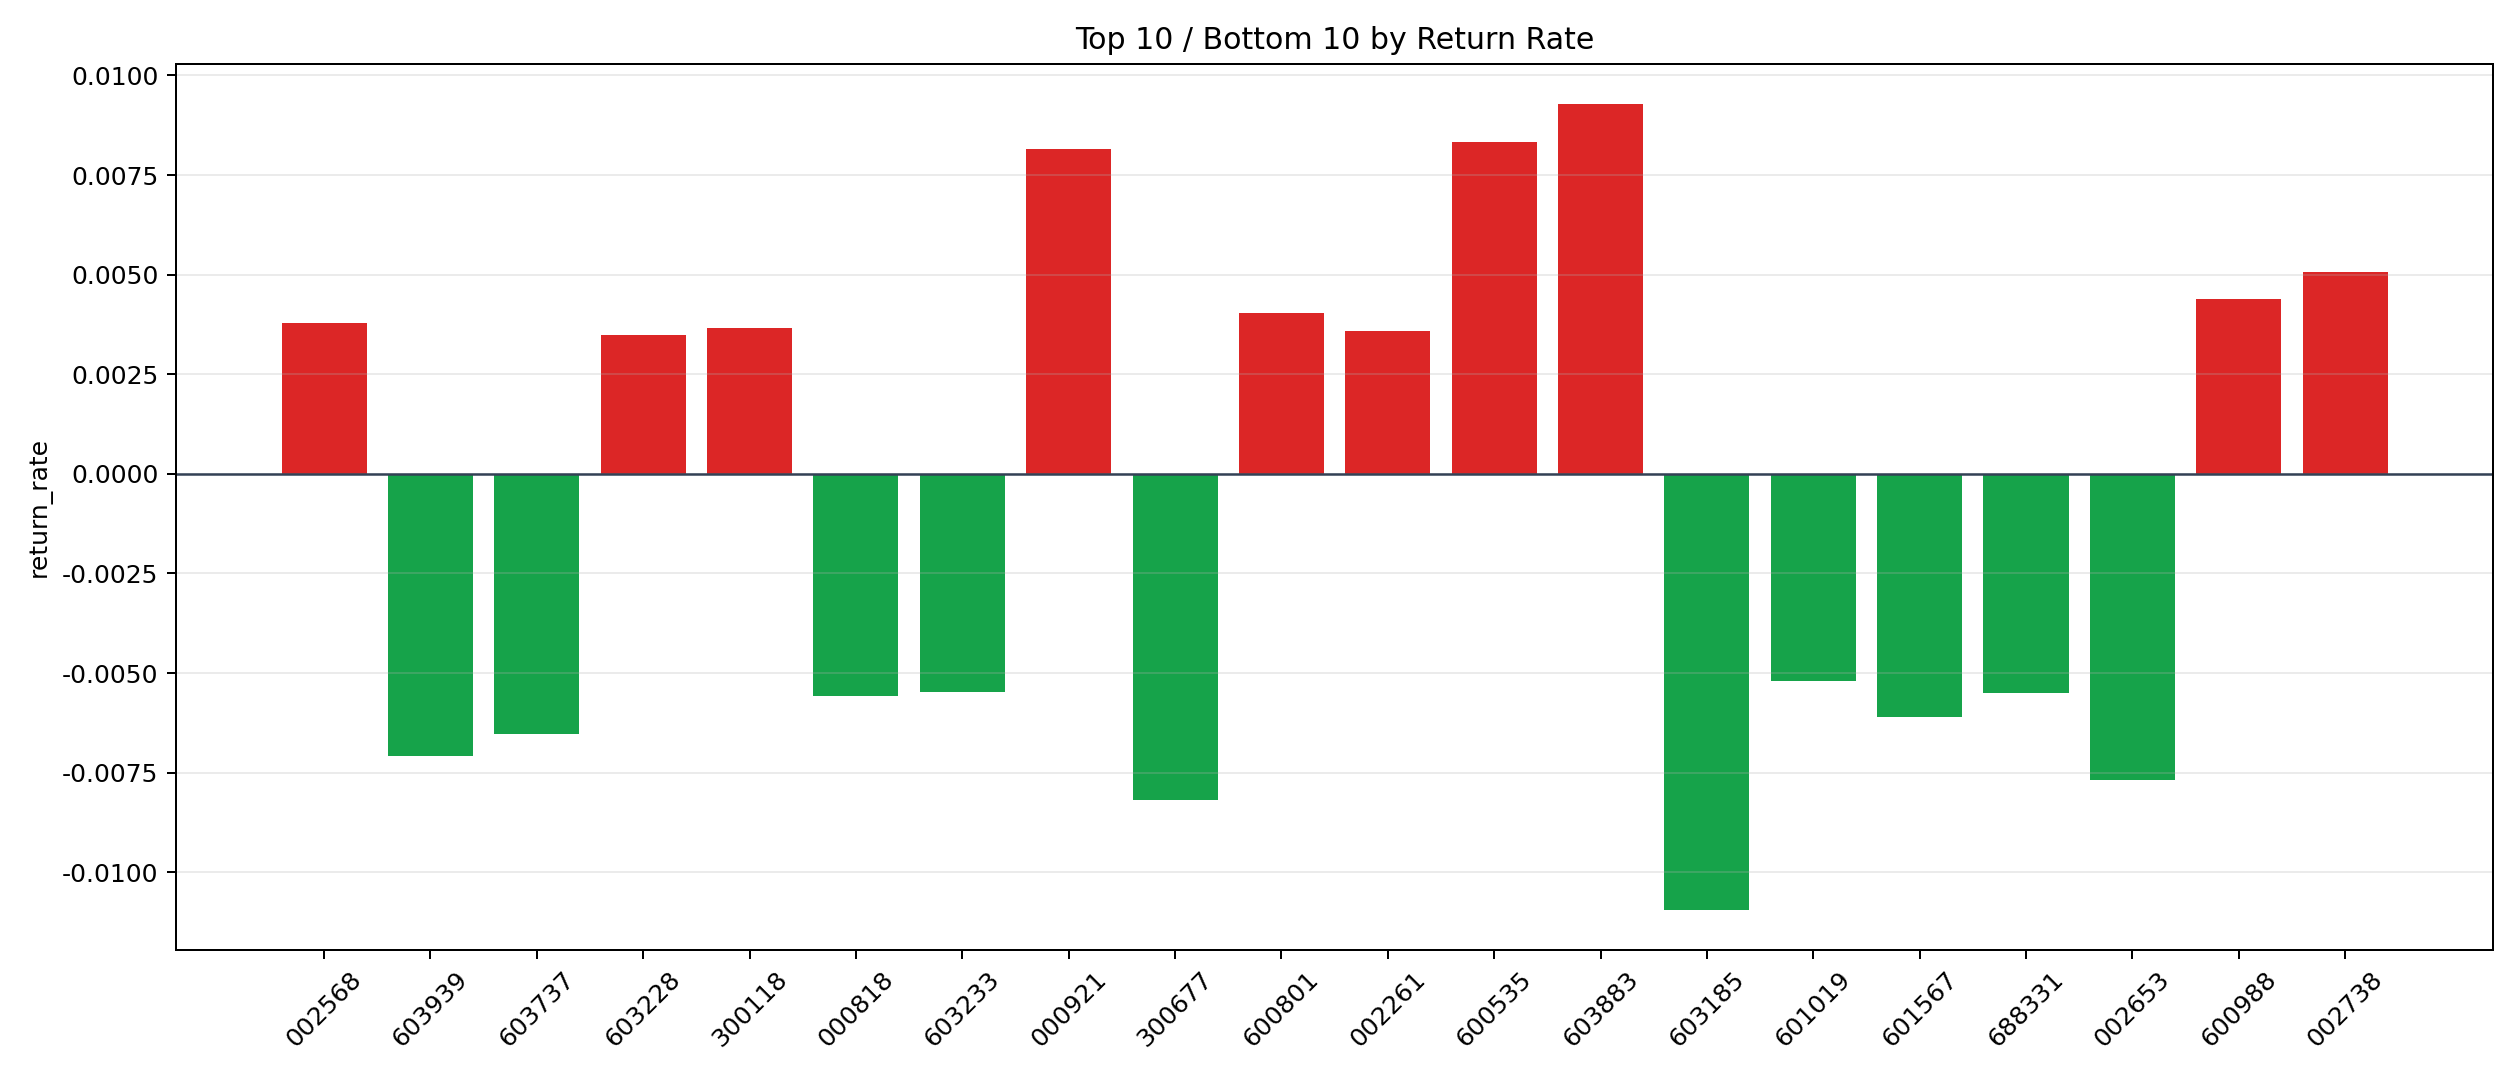

Values plotted in this chart, from the file beside it:
symbol, n_trades, total_pnl, total_entry_notional, return_rate
603883, 9, 743.1, 80015, 0.009287
600535, 3, 224.4, 26964, 0.008323
000921, 2, 150.3, 18444, 0.008147
002738, 2, 82.91, 16380, 0.005062
600988, 5, 198.9, 45220, 0.004398
600801, 1, 35.07, 8676, 0.004042
002568, 2, 70.2, 18520, 0.00379
300118, 39, 1334, 364031, 0.003665
002261, 54, 1792, 500970, 0.003577
603228, 1, 32.51, 9328, 0.003485
603882, 3, 77.92, 26373, 0.002954
301165, 1, 25.84, 8961, 0.002883
600895, 1, 22.57, 9265, 0.002436
300212, 5, 109.4, 45639, 0.002397
300012, 2, 40.76, 19064, 0.002138
002128, 1, 17.89, 8890, 0.002013
300144, 15, 283.6, 144266, 0.001966
300601, 1, 16.99, 8772, 0.001936
600536, 3, 47.43, 26907, 0.001763
002155, 13, 206.2, 123576, 0.001668
688475, 3, 37.23, 24726, 0.001506
300604, 6, 85.81, 57693, 0.001487
000400, 5, 57.97, 43734, 0.001326
603225, 5, 58.54, 46783, 0.001251
600859, 20, 210, 182507, 0.001151
301029, 1, 8.118, 8605, 0.0009434
002019, 2, 15.58, 19279, 0.0008082
002156, 22, 124.8, 195036, 0.00064
603816, 2, 8.533, 15555, 0.0005486
002444, 1, 4.133, 9836, 0.0004202
605358, 5, 18.66, 46669, 0.0003998
688295, 2, 5.495, 18135, 0.000303
300207, 22, 18.02, 195008, 0.0000924
601098, 1, -0.2118, 9016, -0.00002349
000021, 1, -0.5422, 9429, -0.0000575
300765, 3, -6.657, 28324, -0.000235
002683, 2, -5.119, 18900, -0.0002708
002670, 122, -429, 1157090, -0.0003708
301236, 35, -134.8, 308469, -0.000437
002273, 40, -280.8, 360943, -0.0007778
603529, 2, -13.04, 16296, -0.0008
300003, 1, -7.616, 9520, -0.0008
002487, 2, -15.86, 19820, -0.0008
600095, 33, -298.5, 324520, -0.0009197
300357, 3, -33.05, 28820, -0.001147
300438, 100, -1051, 852154, -0.001233
002353, 2, -23.94, 18672, -0.001282
600483, 6, -77.17, 58980, -0.001308
301358, 3, -39.45, 29312, -0.001346
600872, 1, -12.16, 8955, -0.001358
603712, 2, -24.18, 17710, -0.001365
300390, 1, -11.71, 8385, -0.001396
688772, 15, -201.8, 143515, -0.001406
300002, 72, -968.2, 686582, -0.00141
002244, 78, -1066, 751352, -0.001419
002532, 20, -278.2, 191444, -0.001453
600418, 136, -1810, 1234017, -0.001467
300682, 17, -240.5, 163116, -0.001474
002465, 8, -116.2, 77729, -0.001495
600325, 37, -547, 358649, -0.001525
... 72 more rows
